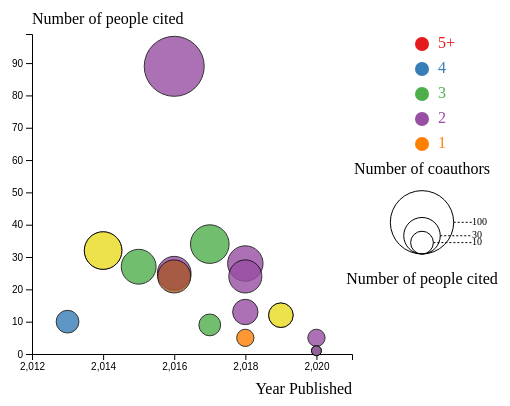
D3 v4 page, settled after 360 driven frames (6 s of simulated time); the page loaded 1 data file(s).



    // set the dimensions and margins of the graph
    var margin = {top: 40, right: 150, bottom: 60, left: 30},
        width = 500 - margin.left - margin.right,
        height = 420 - margin.top - margin.bottom;
    
    // append the svg object to the body of the page
    var svg = d3.select("#my_dataviz")
      .append("svg")
        .attr("width", width + margin.left + margin.right)
        .attr("height", height + margin.top + margin.bottom)
      .append("g")
        .attr("transform",
              "translate(" + margin.left + "," + margin.top + ")");
    
    // Read the data
    //https://raw.githubusercontent.com/holtzy/data_to_viz/master/Example_dataset/4_ThreeNum.csv
    d3.csv("data.csv", function(data) {
    
      // ---------------------------//
      //       AXIS  AND SCALE      //
      // ---------------------------//
      console.log(data)

      data.forEach(d => {
         d.lifeExp = +d.lifeExp;
         d.gdpPercap = +d.gdpPercap;
         d.pop = +d.pop;
      });

      console.log(data)
      // Add X axis
      var x = d3.scaleLinear()
        .domain([d3.min(data, (d) => d.gdpPercap)-1, d3.max(data, (d) => d.gdpPercap)+1])
        .range([ 0, width ]);
      svg.append("g")
        .attr("transform", "translate(0," + height + ")")
        .call(d3.axisBottom(x).ticks(3));
    
      // Add X axis label:
      svg.append("text")
          .attr("text-anchor", "end")
          .attr("x", width)
          .attr("y", height+40 )
          .text("Year Published");
    
      // Add Y axis
      console.log(d3.max(data, (d) => d.lifeExp))
      var y = d3.scaleLinear()
        .domain([0, d3.max(data, (d) => d.lifeExp)+10])
        .range([ height, 0]);
      svg.append("g")
        .call(d3.axisLeft(y));
    
      // Add Y axis label:
      svg.append("text")
          .attr("text-anchor", "end")
          .attr("x", 0)
          .attr("y", -10 )
          .text("Number of people cited")
          .attr("text-anchor", "start")
    
      // Add a scale for bubble size
      var z = d3.scaleSqrt()
        .domain([0, d3.max(data, (d) => d.lifeExp)])
        .range([ 2, 30]);
    
      // Add a scale for bubble color
      var myColor = d3.scaleOrdinal()
        .domain(["5+", "4", "3", "2", "1"])
        .range(d3.schemeSet1);
    
    
      // ---------------------------//
      //      TOOLTIP               //
      // ---------------------------//
    
      // -1- Create a tooltip div that is hidden by default:
      var tooltip = d3.select("#my_dataviz")
        .append("div")
          .style("opacity", 0)
          .attr("class", "tooltip")
          .style("background-color", "black")
          .style("border-radius", "5px")
          .style("padding", "10px")
          .style("color", "white")
    
      // -2- Create 3 functions to show / update (when mouse move but stay on same circle) / hide the tooltip
      var showTooltip = function(d) {
        tooltip
          .transition()
          .duration(200)
        tooltip
          .style("opacity", 1)
          .html("Publication: " + d.country)
          .style("left", (d3.mouse(this)[0]+30) + "px")
          .style("top", (d3.mouse(this)[1]+30) + "px")
      }
      var moveTooltip = function(d) {
        tooltip
          .style("left", (d3.mouse(this)[0]+30) + "px")
          .style("top", (d3.mouse(this)[1]+30) + "px")
      }
      var hideTooltip = function(d) {
        tooltip
          .transition()
          .duration(200)
          .style("opacity", 0)
      }
    
    
      // ---------------------------//
      //       HIGHLIGHT GROUP      //
      // ---------------------------//
    
      // What to do when one group is hovered
      var highlight = function(d){
        // reduce opacity of all groups
        d3.selectAll(".bubbles").style("opacity", .05)
        // expect the one that is hovered
        d3.selectAll("."+d).style("opacity", 1)
      }
    
      // And when it is not hovered anymore
      var noHighlight = function(d){
        d3.selectAll(".bubbles").style("opacity", 1)
      }
    
    
      // ---------------------------//
      //       CIRCLES              //
      // ---------------------------//
    
      // Add dots
      svg.append('g')
        .selectAll("dot")
        .data(data)
        .enter()
        .append("circle")
          .attr("class", function(d) { return "bubbles " + d.continent })
          .attr("cx", function (d) { return x(d.gdpPercap); } )
          .attr("cy", function (d) { return y(d.lifeExp); } )
          .attr("r", function (d) { return z(d.pop); } )
          .style("fill", function (d) { return myColor(d.continent); } )
        // -3- Trigger the functions for hover
        .on("mouseover", showTooltip )
        .on("mousemove", moveTooltip )
        .on("mouseleave", hideTooltip )
    
    
    
        // ---------------------------//
        //       LEGEND              //
        // ---------------------------//
    
        // Add legend: circles
        var valuesToShow = [10, 30, 100]
        var xCircle = 390
        var xLabel = 440
        svg
          .selectAll("legend")
          .data(valuesToShow)
          .enter()
          .append("circle")
            .attr("cx", xCircle)
            .attr("cy", function(d){ return height - 100 - z(d) } )
            .attr("r", function(d){ return z(d) })
            .style("fill", "none")
            .attr("stroke", "black")
    
        // Add legend: segments
        svg
          .selectAll("legend")
          .data(valuesToShow)
          .enter()
          .append("line")
            .attr('x1', function(d){ return xCircle + z(d) } )
            .attr('x2', xLabel)
            .attr('y1', function(d){ return height - 100 - z(d) } )
            .attr('y2', function(d){ return height - 100 - z(d) } )
            .attr('stroke', 'black')
            .style('stroke-dasharray', ('2,2'))
    
        // Add legend: labels
        svg
          .selectAll("legend")
          .data(valuesToShow)
          .enter()
          .append("text")
            .attr('x', xLabel)
            .attr('y', function(d){ return height - 100 - z(d) } )
            .text( function(d){ return d } )
            .style("font-size", 10)
            .attr('alignment-baseline', 'middle')
    
        // Legend title
        svg.append("text")
          .attr('x', xCircle)
          .attr("y", height - 100 +30)
          .text("Number of people cited")
          .attr("text-anchor", "middle")
        
        svg.append("text")
          .attr('x', xCircle)
          .attr("y", height - 180)
          .text("Number of coauthors")
          .attr("text-anchor", "middle")
    
        // Add one dot in the legend for each name.
        var size = 20
        var allgroups = ["5+", "4", "3", "2", "1"]
        svg.selectAll("myrect")
          .data(allgroups)
          .enter()
          .append("circle")
            .attr("cx", 390)
            .attr("cy", function(d,i){ return 10 + i*(size+5)}) // 100 is where the first dot appears. 25 is the distance between dots
            .attr("r", 7)
            .style("fill", function(d){ return myColor(d)})
            .on("mouseover", highlight)
            .on("mouseleave", noHighlight)
    
        // Add labels beside legend dots
        svg.selectAll("mylabels")
          .data(allgroups)
          .enter()
          .append("text")
            .attr("x", 390 + size*.8)
            .attr("y", function(d,i){ return i * (size + 5) + (size/2)}) // 100 is where the first dot appears. 25 is the distance between dots
            .style("fill", function(d){ return myColor(d)})
            .text(function(d){ return d})
            .attr("text-anchor", "left")
            .style("alignment-baseline", "middle")
            .on("mouseover", highlight)
            .on("mouseleave", noHighlight)
      })
    

### data: data.csv
country, continent, gdpPercap, lifeExp, pop
On the hardness of learning with roundin…, 2, 2016, 89, 89
Fixing cracks in the concrete: Random or…, 3, 2017, 34, 34
Candidate weak pseudorandom functions in…, 2, 2014, 32, 32
Rational arguments: single round delegat…, 5, 2014, 32, 32
Random oracles and non-uniformity, 2, 2018, 28, 28
The power of negations in cryptography, 3, 2015, 27, 27
Rational sumchecks, 2, 2016, 25, 25
Non-malleable codes for small-depth circ…, 2, 2018, 24, 24
Threshold secret sharing requires a line…, 10, 2016, 24, 24
Non-uniform bounds in the random-permuta…, 2, 2018, 13, 13
Non-malleable codes for decision trees, 2, 2019, 12, 12
Testing -Monotonicity: The Rise and Fall…, 5, 2019, 12, 12
Sparse extractor families for all the en…, 4, 2013, 10, 10
Negation-limited formulas, 3, 2017, 9, 9
Data structures meet cryptography: 3SUM …, 2, 2020, 5, 5
Optimal deterministic extractors for gen…, 1, 2018, 5, 5
Tight Quantum Time-Space Tradeoffs for F…, 3, 2020, 1, 1
Limits on the Efficiency of (Ring) LWE B…, 2, 2020, 1, 1